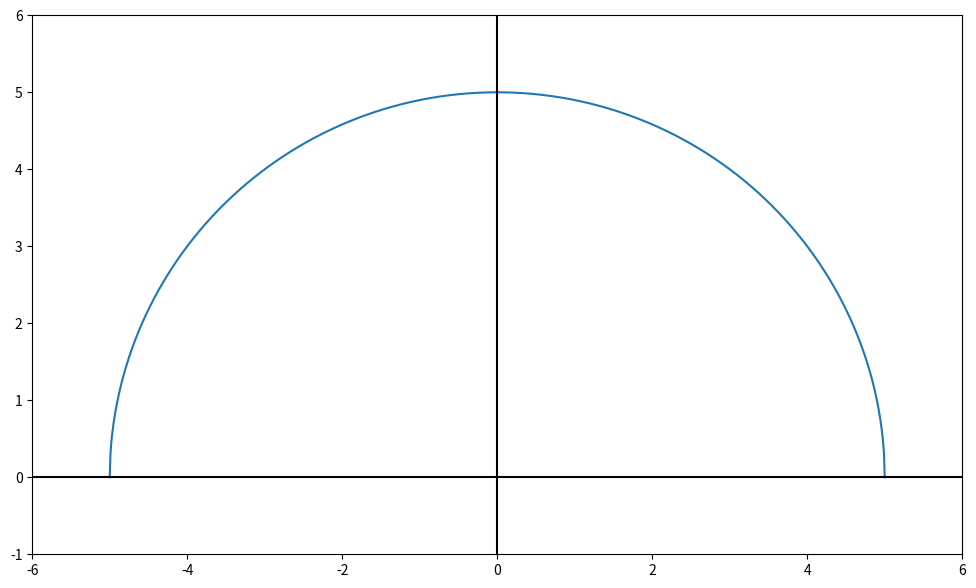

Here is the Python script that generated this plot:
import numpy as np
import matplotlib.pyplot as plt

# funtie die geïntegreerd moet worden
def f(x):
    """Beeld bepalen van x voor een bepaalde irrationale functie f met domein [-5, 5] en nulwaarden -5 en 5.""" 
    return np.sqrt(25 - x ** 2)            

# grafiek

x = np.arange(-5, 5.01 , 0.01)          # NumPy-lijst van originelen aanmaken 
y = f(x)                            # NumPy-lijst van overeenkomstige beelden aanmaken   

plt.figure(figsize=(12, 7))

plt.axis(xmin=-6, xmax=6, ymin=-1, ymax=6)

plt.plot(x, y)

plt.vlines(0, -1, 6, color="black")  # y-as
plt.hlines(0, -6, 6, color="black")  # x-as

plt.show()



# formule oppervlakte rechthoek bepaald door x-as en twee punten op grafiek van f
def oppervlakte_rechthoek(f, h, a):
    """Berekent oppervlakte van rechthoek met hoekpunten (a, 0), (a, f(a)), (a + h, 0), (a + h, f(a))."""
    oppervlakte = f(a) * h    
    return oppervlakte

# definieer functie om oppervlakte tussen grafiek van f en x-as te benaderen over [a, b] a.d.h.v. n rechthoeken
def riemann(f, n, a, b):
    """Benadert de oppervlakte tussen de kromme bepaald door de functie f en de x-as over [a, b]."""
    h = (b-a)/n
    integraal = 0
    for i in range(1, n):
        integraal = integraal + oppervlakte_rechthoek(f, h , a + i * h)
    return integraal

# pas Riemannsom toe met 1 rechthoek
print(riemann(f, 1, -5, 5))

# pas Riemannsom toe met 2 rechthoeken
print(riemann(f, 2, -5, 5))



